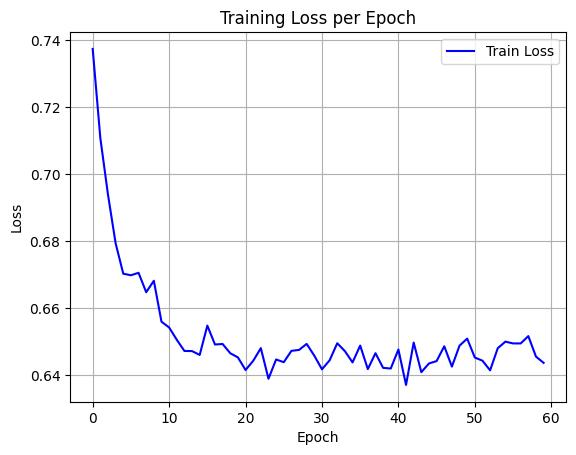

The file beside this chart, header and first rows:
epoch, train_loss
0, 0.7374
1, 0.7108
2, 0.6939
3, 0.6794
4, 0.6703
5, 0.6698
6, 0.6705
7, 0.6647
8, 0.6682
9, 0.6559
10, 0.6542
11, 0.6505
12, 0.6472
13, 0.6472
14, 0.646
15, 0.6548
16, 0.6491
17, 0.6493
18, 0.6465
19, 0.6453
20, 0.6415
21, 0.6442
22, 0.648
23, 0.6389
24, 0.6447
25, 0.6438
26, 0.6472
27, 0.6475
28, 0.6493
29, 0.6458
30, 0.6417
31, 0.6444
32, 0.6495
33, 0.6471
34, 0.6438
35, 0.6488
36, 0.6418
37, 0.6465
38, 0.6422
39, 0.6419
40, 0.6476
41, 0.6371
42, 0.6497
43, 0.6409
44, 0.6435
45, 0.6442
46, 0.6486
47, 0.6425
48, 0.6488
49, 0.6509
50, 0.6452
51, 0.6443
52, 0.6414
53, 0.648
54, 0.65
55, 0.6495
56, 0.6494
57, 0.6516
58, 0.6455
59, 0.6436
